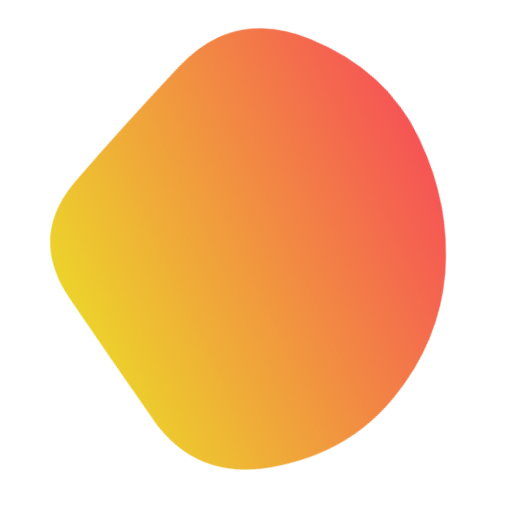
t = 0.00 s
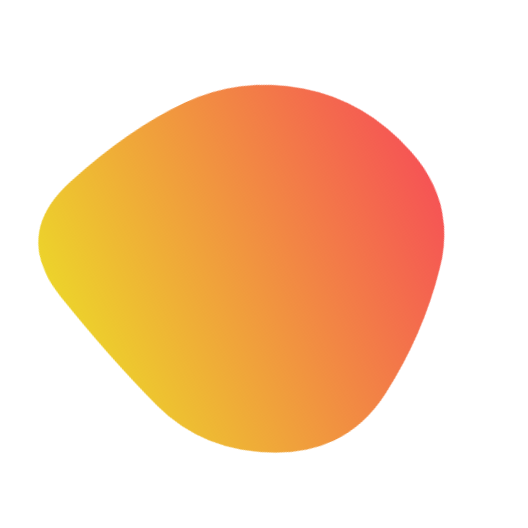
t = 1.50 s
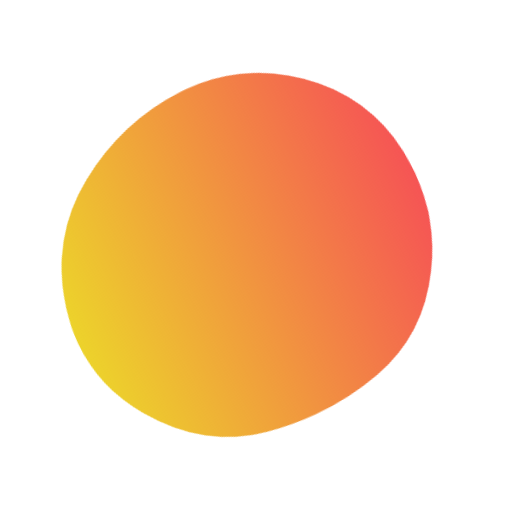
t = 3.50 s
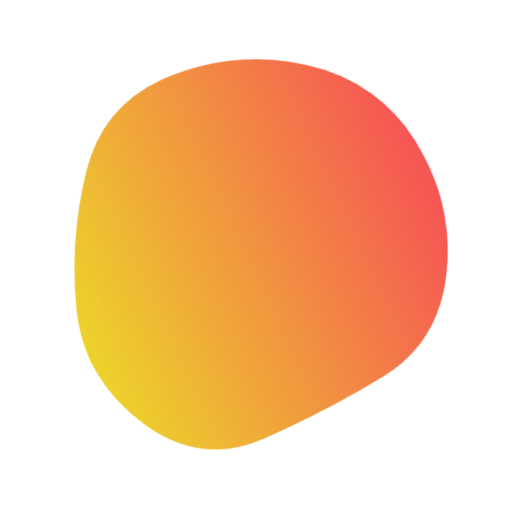
t = 5.00 s
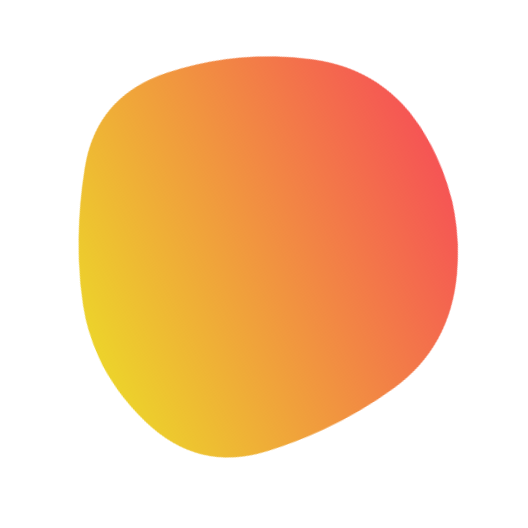
t = 6.50 s
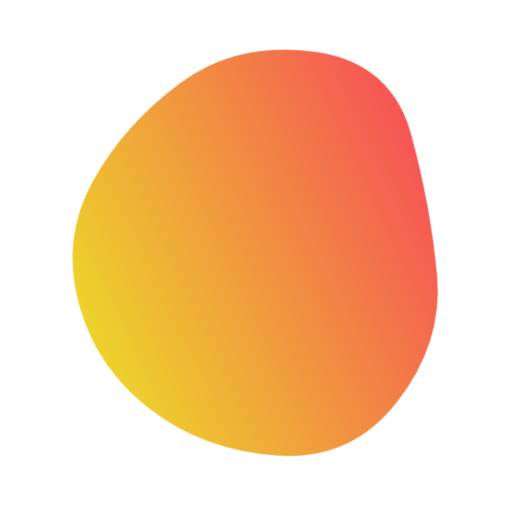
t = 8.50 s

The animated SVG that drew these frames (rendered in a browser with its animation timeline set to each time). Animation: 1 SMIL element (animate=1); one cycle of 10.00 s, repeats indefinitely.

<svg version="1.1" xmlns="http://www.w3.org/2000/svg" viewBox="0 0 500 500" width="100%" id="blobSvg" style="opacity: 1;" filter="blur(0.4px)" transform="rotate(65)">
                        <defs>
                        <linearGradient id="gradient" x1="0%" y1="0%" x2="0%" y2="100%">
                            <stop offset="0%" style="stop-color: rgb(245, 66, 66);"></stop>
                            <stop offset="100%" style="stop-color: rgb(235, 206, 20);"></stop>
                        </linearGradient>
                        </defs>
                        
                    <path id="blob" fill="url(#gradient)" style="opacity: 0.9;"><animate attributeName="d" dur="10s" repeatCount="indefinite" values="M443.46373,322.92581Q424.06453,395.85162,352.29275,408.54192Q280.52096,421.23222,209.43547,432.55323Q138.34998,443.87423,108.93547,378.01696Q79.52096,312.15968,50.50966,239.62741Q21.49835,167.09515,80.22256,112.52096Q138.94677,57.94677,211.78709,57.03792Q284.62741,56.12906,342.97339,89.43146Q401.31936,122.73387,432.09114,186.36693Q462.86293,250,443.46373,322.92581Z;M428.39652,310.63781Q395.12039,371.27562,337.58607,396.3189Q280.05174,421.36219,204.00896,441.94775Q127.96619,462.5333,107.32787,385.81839Q86.68955,309.10348,96.33581,253.18955Q105.98207,197.27562,134.68904,148.26665Q163.396,99.25769,224.43929,74.05174Q285.48258,48.8458,334.83632,93.40548Q384.19006,137.96516,422.93135,193.98258Q461.67264,250,428.39652,310.63781Z;M404.21696,312.89783Q400.5999,375.79567,344.18719,420.60848Q287.77447,465.42129,222.25959,438.51488Q156.7447,411.60848,114.36806,363.06382Q71.99143,314.51917,65.98083,247.80853Q59.97023,181.09788,105.72982,130.10217Q151.4894,79.10645,216.18088,77.25959Q280.87235,75.41272,335.88295,103.82341Q390.89355,132.2341,399.36378,191.11705Q407.83401,250,404.21696,312.89783Z;M425.57934,323.79599Q426.22734,397.59197,355.10104,419.41516Q283.97474,441.23834,222.29242,423.00907Q160.6101,404.77979,95.49644,367.33031Q30.38277,329.88083,44.58128,255.13536Q58.77979,180.3899,99.7419,120.41159Q140.70401,60.43329,214.57221,45.49287Q288.44042,30.55246,350.61367,72.29792Q412.78692,114.04339,418.85914,182.0217Q424.93135,250,425.57934,323.79599Z;M433.0232,309.9192Q393.01281,369.83841,338.3352,406.40881Q283.6576,442.97921,221.7752,424.49281Q159.8928,406.0064,119.2384,358.9864Q78.584,311.9664,70.5304,246.7752Q62.4768,181.584,97.7552,114.4464Q133.0336,47.3088,206.208,64.61119Q279.3824,81.91359,342.208,100.8192Q405.0336,119.7248,439.0336,184.8624Q473.0336,250,433.0232,309.9192Z;M443.46373,322.92581Q424.06453,395.85162,352.29275,408.54192Q280.52096,421.23222,209.43547,432.55323Q138.34998,443.87423,108.93547,378.01696Q79.52096,312.15968,50.50966,239.62741Q21.49835,167.09515,80.22256,112.52096Q138.94677,57.94677,211.78709,57.03792Q284.62741,56.12906,342.97339,89.43146Q401.31936,122.73387,432.09114,186.36693Q462.86293,250,443.46373,322.92581Z"></animate></path></svg>